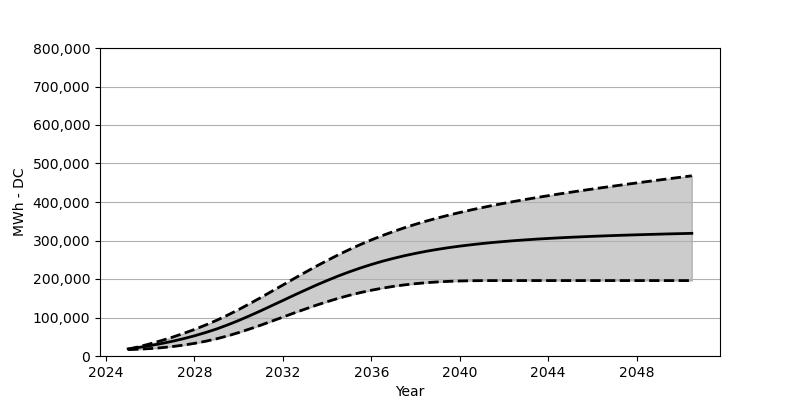

Data behind this chart, as committed beside it:
Date, Low, Base, High
2025-01, 16576, 18566, 17381
2025-07, 17669, 22473, 24257
2026-01, 19298, 27071, 31813
2026-07, 21525, 32266, 39988
2027-01, 24483, 38215, 48853
2027-07, 28236, 44864, 58482
2028-01, 32802, 52410, 68904
2028-07, 38266, 60842, 80347
2029-01, 44730, 70203, 92686
2029-07, 52235, 80707, 106108
2030-01, 60863, 92274, 120602
2030-07, 70172, 104572, 135890
2031-01, 80130, 117479, 151724
2031-07, 90490, 130756, 168012
2032-01, 101026, 144240, 184403
2032-07, 111531, 157724, 200835
2033-01, 121798, 170940, 217072
2033-07, 131705, 183764, 232854
2034-01, 141014, 196073, 248008
2034-07, 149673, 207649, 262595
2035-01, 157528, 218474, 276378
2035-07, 164610, 228442, 289326
2036-01, 170785, 237679, 301521
2036-07, 176249, 246070, 312820
2037-01, 180857, 253616, 323334
2037-07, 184743, 260461, 333118
2038-01, 187908, 266595, 342220
2038-07, 190454, 272100, 350642
2039-01, 192423, 277017, 358539
2039-07, 193877, 281429, 365868
2040-01, 194867, 285336, 372713
2040-07, 195475, 288852, 379260
2041-01, 195774, 292016, 385331
2041-07, 195877, 294851, 391156
2042-01, 195898, 297377, 396661
2042-07, 195908, 299696, 401856
2043-01, 195908, 301748, 406918
2043-07, 195908, 303645, 411732
2044-01, 195908, 305294, 416361
2044-07, 195908, 306871, 420917
2045-01, 195908, 308346, 425278
2045-07, 195908, 309552, 429525
2046-01, 195908, 310799, 433669
2046-07, 195908, 311912, 437721
2047-01, 195908, 312954, 441710
2047-07, 195908, 313881, 445658
2048-01, 195908, 314789, 449503
2048-07, 195908, 315665, 453297
2049-01, 195908, 316428, 457019
2049-07, 195908, 317221, 460709
2050-01, 195908, 317902, 464410
2050-07, 195908, 318582, 468049
